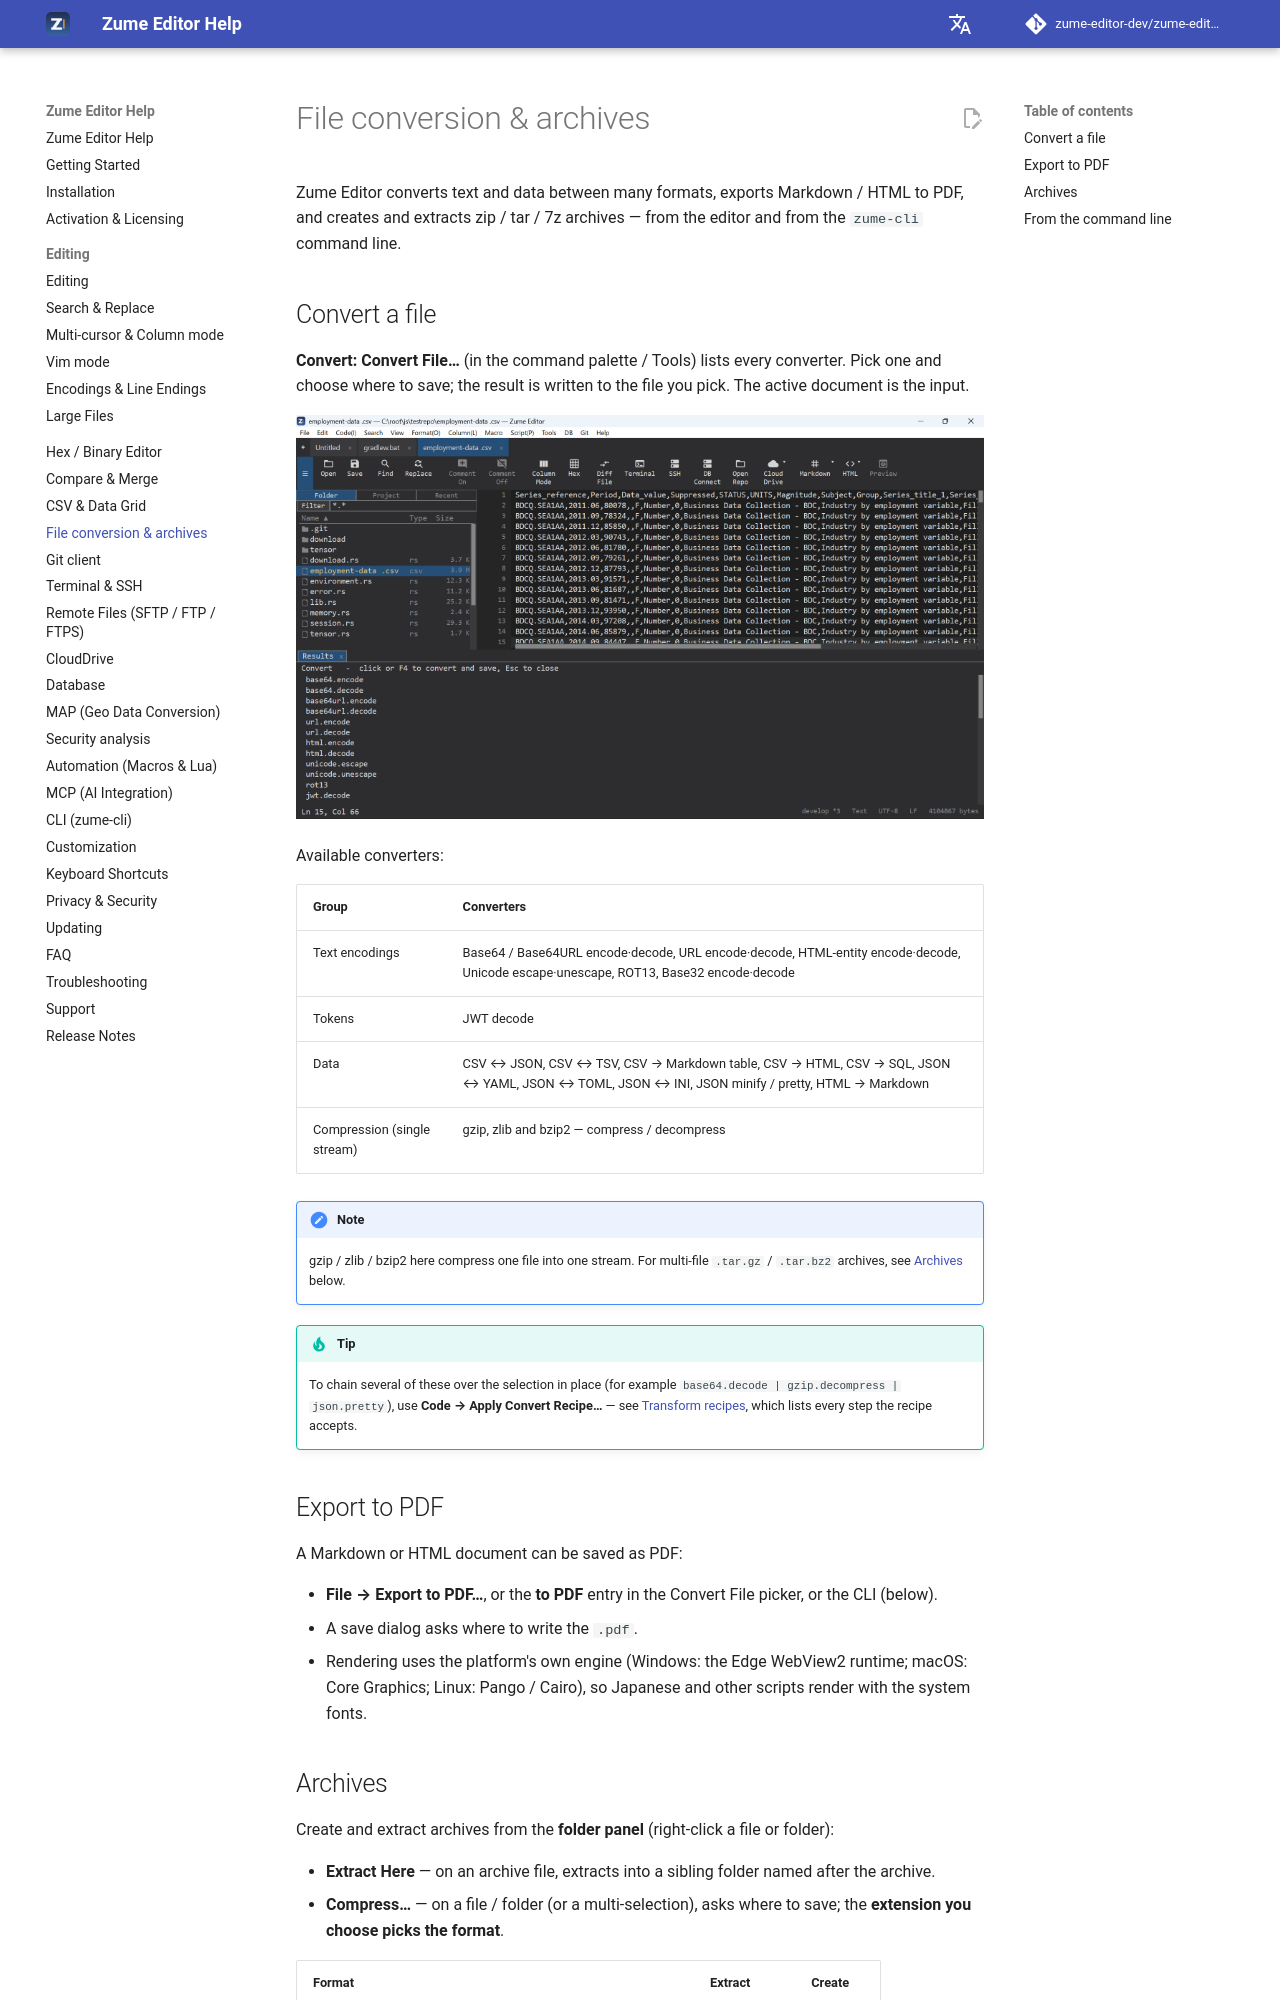

repository: zume-editor-dev/zume-editor-help · page: convert/index.html · generator: mkdocs

# File conversion & archives

Zume Editor converts text and data between many formats, exports Markdown / HTML
to PDF, and creates and extracts zip / tar / 7z archives — from the editor and
from the `zume-cli` command line.

## Convert a file

**Convert: Convert File…** (in the command palette / Tools) lists every
converter. Pick one and choose where to save; the result is written to the file
you pick. The active document is the input.

![The file-conversion picker](assets/screenshots/convert_file.png){ loading=lazy }

Available converters:

| Group | Converters |
| --- | --- |
| Text encodings | Base64 / Base64URL encode·decode, URL encode·decode, HTML-entity encode·decode, Unicode escape·unescape, ROT13, Base32 encode·decode |
| Tokens | JWT decode |
| Data | CSV ↔ JSON, CSV ↔ TSV, CSV → Markdown table, CSV → HTML, CSV → SQL, JSON ↔ YAML, JSON ↔ TOML, JSON ↔ INI, JSON minify / pretty, HTML → Markdown |
| Compression (single stream) | gzip, zlib and bzip2 — compress / decompress |

!!! note
    gzip / zlib / bzip2 here compress one file into one stream. For multi-file
    `.tar.gz` / `.tar.bz2` archives, see [Archives](#archives) below.

!!! tip
    To chain several of these over the selection in place (for example
    `base64.decode | gzip.decompress | json.pretty`), use **Code → Apply Convert
    Recipe…** — see [Transform recipes](security.md#transform-recipes), which
    lists every step the recipe accepts.

## Export to PDF

A Markdown or HTML document can be saved as PDF:

- **File → Export to PDF…**, or the **to PDF** entry in the Convert File picker,
  or the CLI (below).
- A save dialog asks where to write the `.pdf`.
- Rendering uses the platform's own engine (Windows: the Edge WebView2 runtime;
  macOS: Core Graphics; Linux: Pango / Cairo), so Japanese and other scripts
  render with the system fonts.
